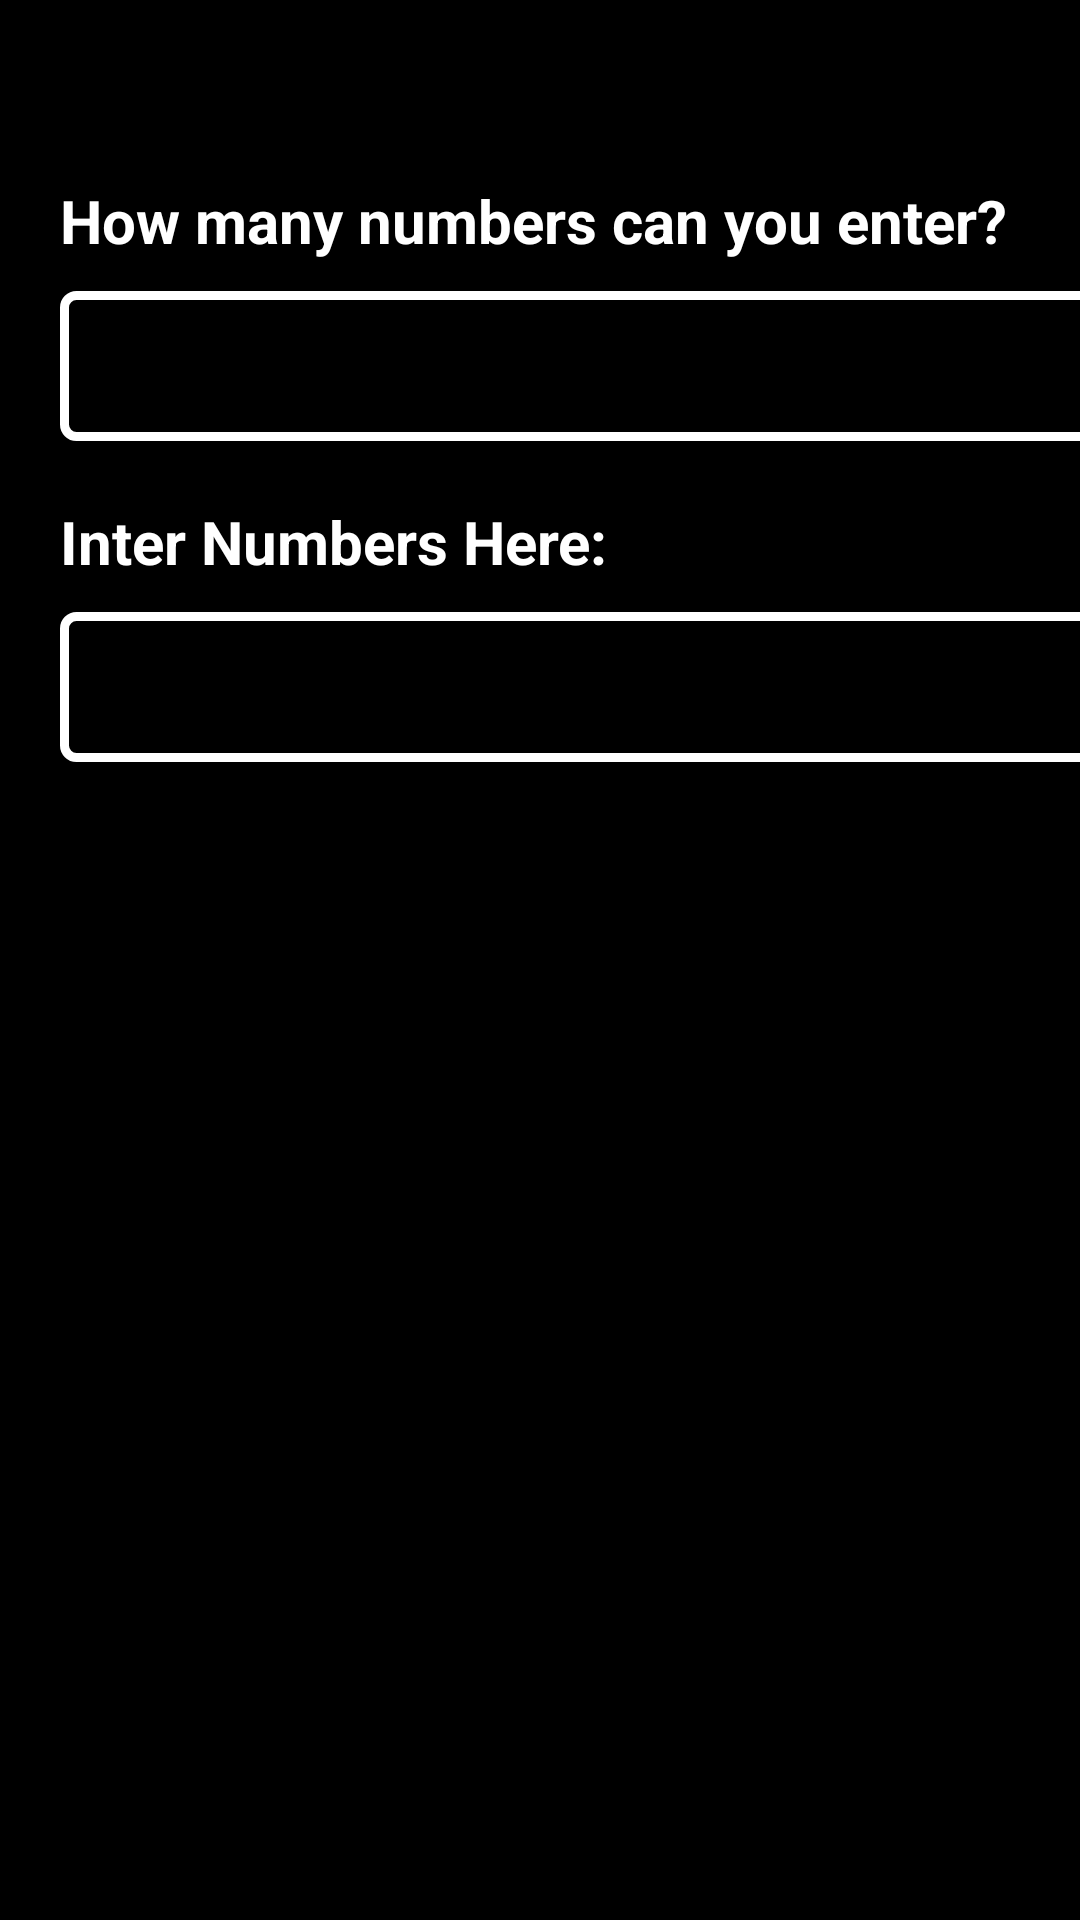

Here is an Android app screen rendered from its layout file. Give the layout XML and the strings, colors and styles it references.
<!-- AndroidManifest.xml: application theme Theme.MyApplication.BlackMode -->
<!-- res/layout/activity_small_big.xml -->
<?xml version="1.0" encoding="utf-8"?>
<LinearLayout xmlns:android="http://schemas.android.com/apk/res/android"
    xmlns:app="http://schemas.android.com/apk/res-auto"
    xmlns:tools="http://schemas.android.com/tools"
    android:id="@+id/main"
    android:layout_width="match_parent"
    android:layout_height="match_parent"
    tools:context=".BMI_Calculator"
    android:background="@color/black"
    android:layoutDirection="ltr"
    android:orientation="vertical">

    <TextView
        android:textColor="@color/white"
        android:layout_width="wrap_content"
        android:layout_height="wrap_content"
        android:layout_marginTop="60dp"
        android:layout_marginStart="20dp"
        android:text="@string/LABEL_User_Numbers"
        android:textSize="20sp"
        android:textStyle="bold" />

    <TextView
        android:id="@+id/error_message"
        android:layout_width="wrap_content"
        android:layout_height="wrap_content"
        android:textColor="@android:color/holo_red_dark"
        android:visibility="gone" />

    <EditText
        android:id="@+id/UserNumbers"
        android:layout_width="347dp"
        android:layout_height="50sp"
        android:layout_marginStart="20dp"
        android:layout_marginEnd="20dp"
        android:layout_marginTop="10dp"
        android:autofillHints=""
        android:text=""
        android:maxLength="2"
        android:textSize="25sp"
        android:textStyle="bold"
        android:textColor="@color/white"
        android:paddingStart="20dp"
        android:background="@drawable/edittextback"
        android:inputType="numberDecimal"
        tools:ignore="LabelFor,RtlSymmetry" />

    <TextView
        android:textColor="@color/white"
        android:layout_width="wrap_content"
        android:layout_height="wrap_content"
        android:layout_marginTop="20dp"
        android:layout_marginStart="20dp"
        android:text="@string/LABEL_UserInputNumber"
        android:textSize="20sp"
        android:textStyle="bold" />

    <EditText
        android:id="@+id/InputUserNumbers"
        android:layout_width="347dp"
        android:layout_height="50sp"
        android:layout_marginStart="20dp"
        android:layout_marginEnd="20dp"
        android:layout_marginTop="10dp"
        android:autofillHints=""
        android:text=""
        android:textSize="25sp"
        android:textStyle="bold"
        android:textColor="@color/white"
        android:paddingStart="20dp"
        android:background="@drawable/edittextback"
        android:inputType="numberDecimal"
        tools:ignore="LabelFor,RtlSymmetry" />

    <TextView
        android:id="@+id/ListShow"
        android:layout_width="match_parent"
        android:layout_height="70dp"
        android:layout_marginTop="20dp"
        android:gravity="center"
        android:text=""
        android:textSize="30sp"
        android:textColor="#20C20E"
        />

    <TextView
        android:id="@+id/LowNum_HighNum_Show"
        android:layout_width="match_parent"
        android:layout_height="wrap_content"
        android:layout_marginTop="20dp"
        android:gravity="center"
        android:text=""
        android:textColor="#20C20E"
        android:textSize="30sp" />

    <android.widget.Button
        android:id="@+id/NextNumber"
        android:layout_width="wrap_content"
        android:layout_height="wrap_content"
        android:layout_gravity="center"
        android:layout_marginTop="20dp"
        android:background="@drawable/mybutten"
        android:padding="15dp"
        android:text="@string/LABEL_UserNextNumber"
        android:textColor="@color/black"
        android:textSize="25sp" />

    <android.widget.Button
        android:id="@+id/Calculate_low_high"
        android:layout_width="wrap_content"
        android:layout_height="wrap_content"
        android:layout_marginTop="20dp"
        android:layout_gravity="center"
        android:text="@string/submit"
        android:textSize="25sp"
        android:textColor="@color/black"
        android:padding="15dp"
        android:background="@drawable/mybutten"
        />

</LinearLayout>
<!-- resources referenced by this layout -->
<resources>
  <color name="black">#FF000000</color>
  <color name="white">#FFFFFFFF</color>
  <!-- drawable edittextback (drawable) -->
  <?xml version="1.0" encoding="utf-8"?>
  <shape xmlns:android="http://schemas.android.com/apk/res/android">
      <solid android:color="@android:color/transparent"/> 
      <stroke
          android:width="3dp"
          android:color="#FFFFFF"
          />
      <corners android:radius="4dp"/>
  </shape>
  <string name="LABEL_UserInputNumber">Inter Numbers Here:</string>
  <string name="LABEL_UserNextNumber">Next Number</string>
  <string name="LABEL_User_Numbers">How many numbers can you enter?</string>
  <string name="submit">submit</string>
  <style name="Theme.MyApplication.BlackMode" parent="Theme.Material3.DayNight.NoActionBar">
          <item name="colorPrimary">@color/black_primary</item>
          <item name="colorPrimaryVariant">@color/black_primary_variant</item>
          <item name="colorOnPrimary">@color/white</item>
          <item name="colorSecondary">@color/black_secondary</item>
          <item name="colorSecondaryVariant">@color/black_secondary_variant</item>
          <item name="colorOnSecondary">@color/white</item>
          <item name="android:colorBackground">@color/black_background</item>
          <item name="colorOnBackground">@color/white</item>
          <item name="colorSurface">@color/black_surface</item>
          <item name="colorOnSurface">@color/white</item>
          <item name="android:textColor">@color/white</item>
      </style>
  <color name="black_primary">#212121</color>
  <color name="black_primary_variant">#000000</color>
  <color name="black_secondary">#9D9A9A</color>
  <color name="black_secondary_variant">#000000</color>
  <color name="black_background">#000000</color>
  <color name="black_surface">#121212</color>
</resources>
